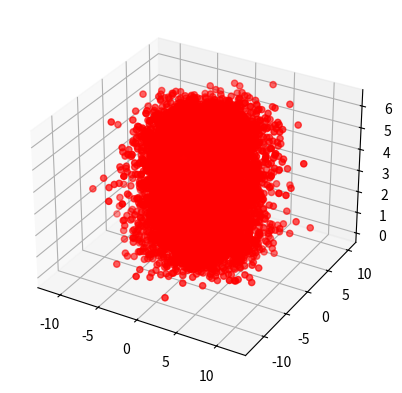

The script that saved this image:
import scipy.stats
import numpy as np
import math

def marging_resampling(ptcls, w, mp = 0.9, 
        unit_circle_idxes = [2],
        unit_circle_bminmaxes = [[0, 2*3.1415]]):
    N = len(w)
    idxes1 = low_variance_sampler(w)
    idxes2_ = low_variance_sampler(w)
    idxes3_ = low_variance_sampler(w)
    perm2 = np.random.permutation(N)
    perm3 = np.random.permutation(N)
    idxes2 = idxes2_[perm2]
    idxes3 = idxes3_[perm3]
    a1 = mp
    a2 = (0.5 * ((1 - a1) + math.sqrt(-3 * a1**2 + 2 * a1 + 1)))
    a3 = (0.5 * ((1 - a1) - math.sqrt(-3 * a1**2 + 2 * a1 + 1)))
    ptcl_tmp1 = ptcls[idxes1, :]
    ptcl_tmp2 = ptcls[idxes2, :]
    ptcl_tmp3 = ptcls[idxes3, :]
    ptcls = ptcl_tmp1 * a1 + ptcl_tmp2 * a2 + ptcl_tmp3 * a3

    N_unit_circle_merge = len(unit_circle_idxes)
    for i in range(N_unit_circle_merge):
        axis = unit_circle_idxes[i]
        ptcl_partial_tmp1 = ptcl_tmp1[:, axis]
        ptcl_partial_tmp2 = ptcl_tmp2[:, axis]
        ptcl_partial_tmp3 = ptcl_tmp3[:, axis]

        idx_ucm = unit_circle_idxes[i]
        bmin_ucm = unit_circle_bminmaxes[i][0]
        bmax_ucm = unit_circle_bminmaxes[i][1]
        ptcls[:, axis] = unit_circle_merge(
                [ptcl_partial_tmp1, ptcl_partial_tmp2, ptcl_partial_tmp3],
                [a1, a2, a3], bmin_ucm, bmax_ucm)
    return ptcls

def low_variance_sampler(ws):
    # ws is numpya array
    N = len(ws)
    idxes = np.zeros(N, dtype=int)
    w_sum = sum(ws)
    r = np.random.random()*(1.0/N)
    c = ws[0]/w_sum
    k = 0
    for n in range(N):
        U = r + n*(1.0/N)
        while U > c:
            k+=1
            c = c+ws[k]/w_sum
        idxes[n] = k
    return idxes

def unit_circle_encode(s, bmin, bmax):
    tmp = (s - bmin) / (bmax - bmin)
    phase = tmp * 2 * math.pi
    x = np.vectorize(math.cos)(phase)
    y = np.vectorize(math.sin)(phase)
    return np.vstack((x, y))

def stick_to_unit_circle(pos):
    r = np.vectorize(math.sqrt)(np.sum(pos**2, 0))
    return pos * (1/r)

def unit_circle_decode(pos, bmin, bmax):
    phase  = np.arctan2(pos[1], pos[0]) 
    idx = np.where(phase < 0)[0]
    phase[idx] =  phase[idx] + 2 * math.pi
    s = (phase / (2 * math.pi)) * (bmax - bmin) + bmin
    return s

def regularize(angles, bmin, bmax):
    tmp = (angles - bmin)/(bmax - bmin)
    tmp2 = tmp - np.floor(tmp)
    return tmp2 * (bmax - bmin) + bmin

def unit_circle_merge(s_lst, a_lst, bmin, bmax):
    pos0 = unit_circle_encode(s_lst[0], bmin, bmax)
    pos1 = unit_circle_encode(s_lst[1], bmin, bmax)
    pos2 = unit_circle_encode(s_lst[2], bmin, bmax)
    pos_tmp = a_lst[0] * pos0 + a_lst[1] * pos1 + a_lst[2] * pos2
    pos = stick_to_unit_circle(pos_tmp)
    s = unit_circle_decode(pos, bmin, bmax)
    return s

class ParticleFilter:
    def __init__(self, N, M=3):
        self.N = N
        self.M = M

    def initialize(self, X, W=None):
        N = X.shape[0]
        self.X = X
        self.X[:, 2] = regularize(X[:, 2], 0, 2*3.1415)
        W = np.ones(N)/self.N
        self.W = W

    def default_likelihood_function(self, X, z, R):
        Rinv = np.linalg.inv(R)
        Rdet = np.linalg.det(R)
        d = X - z.reshape(1, self.M).repeat(self.N, axis=0)
        tmp = np.einsum('ij,jk', d, Rinv) 
        dists = np.sum(tmp.T * d.T, axis=0)
        return np.exp(-0.5 * dists)

    def update(self, z, R, resampling=True):
        weights_likeli = self.default_likelihood_function(self.X, z, R)
        tmp = self.W * weights_likeli
        self.W = tmp/sum(tmp) 
        if resampling:
            self.X = marging_resampling(self.X, self.W)

if __name__=='__main__':
    import numpy as np
    N = 10000
    X = np.random.randn(N, 3) * 3
    pf = ParticleFilter(N)
    pf.initialize(X)
    #pf.update(np.array([0.0, 0.0, 0.6]), np.eye(3)*0.2)

    import matplotlib.pyplot as plt
    from mpl_toolkits.mplot3d import Axes3D
    fig = plt.figure()
    ax = fig.add_subplot(111, projection='3d')
    print(sum(pf.W))

    myscat = lambda X, color: ax.scatter(X[:, 0], X[:, 1], X[:, 2], c=color)
    myscat(pf.X, 'red')
    plt.show()
